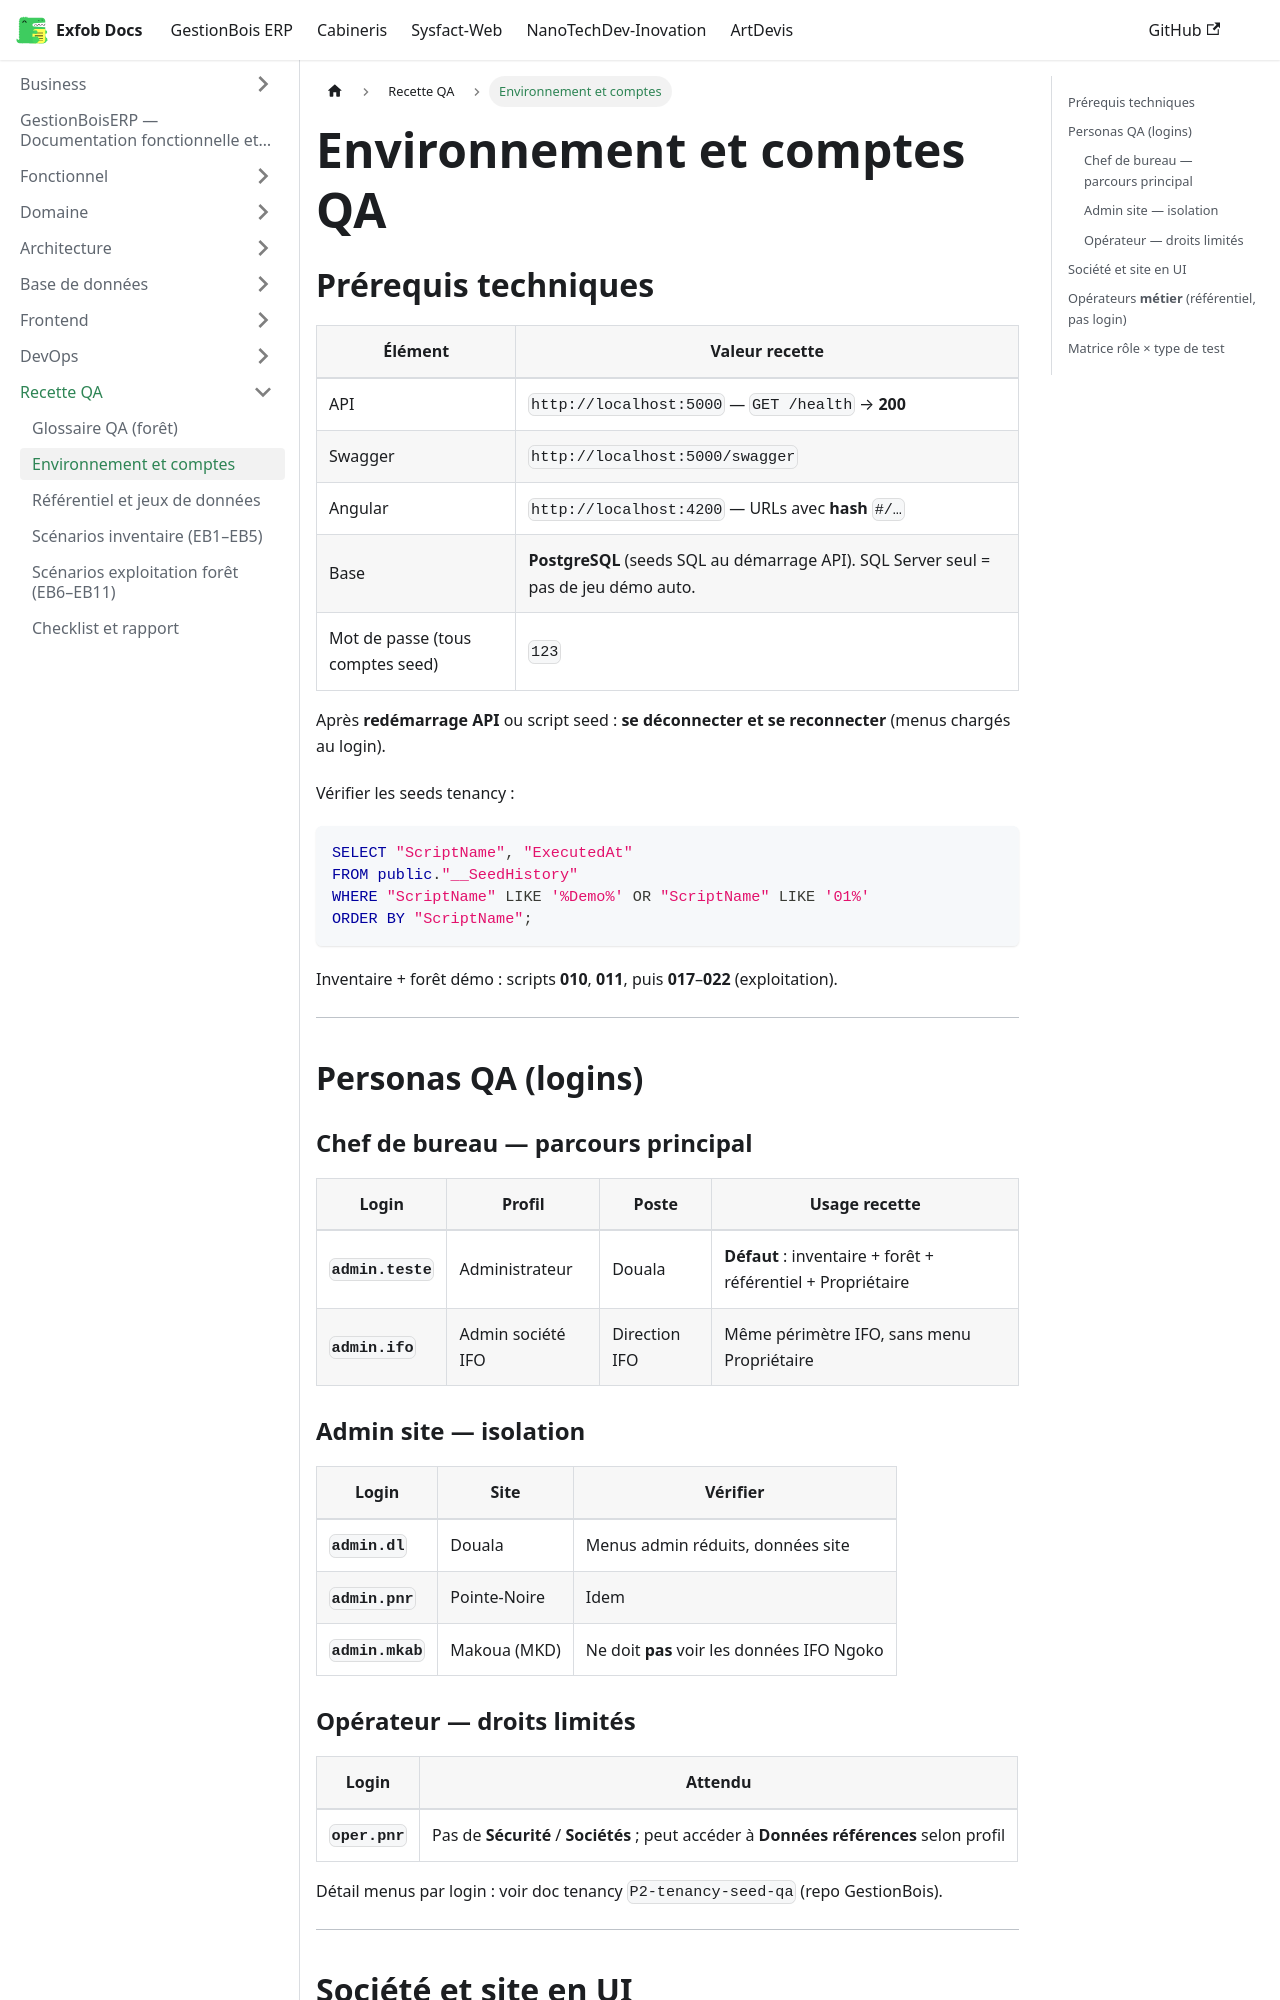

repository: CamertechDev/nanotech-docs · page: erp/QA/environnement-comptes/index.html · generator: docusaurus

---
sidebar_position: 3
title: Environnement et comptes
---

# Environnement et comptes QA

## Prérequis techniques

| Élément | Valeur recette |
|---------|----------------|
| API | `http://localhost:5000` — `GET /health` → **200** |
| Swagger | `http://localhost:5000/swagger` |
| Angular | `http://localhost:4200` — URLs avec **hash** `#/…` |
| Base | **PostgreSQL** (seeds SQL au démarrage API). SQL Server seul = pas de jeu démo auto. |
| Mot de passe (tous comptes seed) | `123` |

Après **redémarrage API** ou script seed : **se déconnecter et se reconnecter** (menus chargés au login).

Vérifier les seeds tenancy :

```sql
SELECT "ScriptName", "ExecutedAt"
FROM public."__SeedHistory"
WHERE "ScriptName" LIKE '%Demo%' OR "ScriptName" LIKE '01%'
ORDER BY "ScriptName";
```

Inventaire + forêt démo : scripts **010**, **011**, puis **017**–**022** (exploitation).

---

## Personas QA (logins)

### Chef de bureau — parcours principal

| Login | Profil | Poste | Usage recette |
|-------|--------|-------|----------------|
| **`admin.teste`** | Administrateur | Douala | **Défaut** : inventaire + forêt + référentiel + Propriétaire |
| **`admin.ifo`** | Admin société IFO | Direction IFO | Même périmètre IFO, sans menu Propriétaire |

### Admin site — isolation

| Login | Site | Vérifier |
|-------|------|----------|
| **`admin.dl`** | Douala | Menus admin réduits, données site |
| **`admin.pnr`** | Pointe-Noire | Idem |
| **`admin.mkab`** | Makoua (MKD) | Ne doit **pas** voir les données IFO Ngoko |
